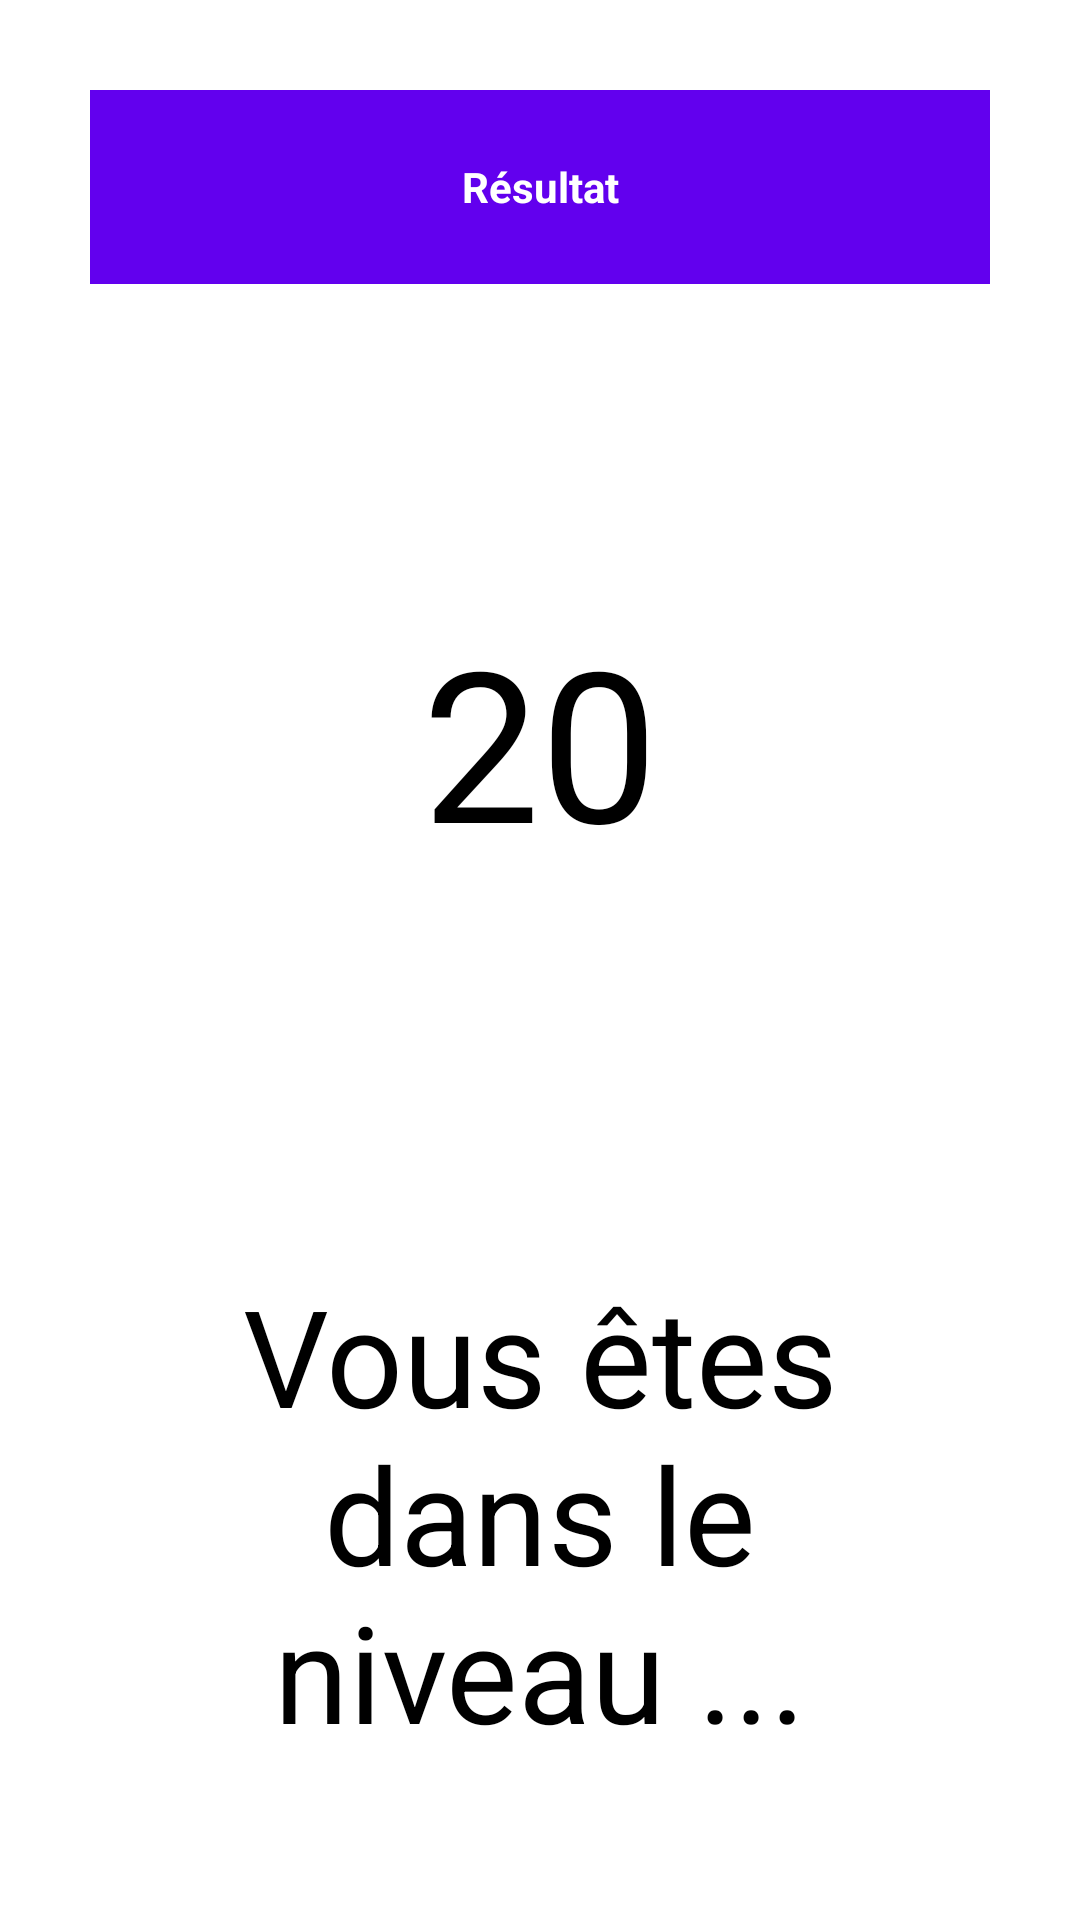

Reconstruct the res/layout file that produces this screen, plus the resources it refers to.
<!-- AndroidManifest.xml: application theme Theme.MasseCorporelle2b -->
<!-- res/layout/activity_result.xml -->
<?xml version="1.0" encoding="utf-8"?>
<LinearLayout
    xmlns:android="http://schemas.android.com/apk/res/android"
    xmlns:app="http://schemas.android.com/apk/res-auto"
    xmlns:tools="http://schemas.android.com/tools"
    android:layout_width="match_parent"
    android:layout_height="wrap_content"
    android:orientation="vertical"
    android:weightSum="4"
    tools:context=".MainActivity">

        <TextView
            android:layout_width="match_parent"
            android:layout_height="wrap_content"
            android:layout_margin="@dimen/main_margin"
            android:gravity="center"
            android:background="@color/purple_500"
            android:textColor="@color/white"
            android:text="@string/main_result_title"
            android:layout_weight="1"
            android:textStyle="bold" />

        <TextView
            android:layout_width="match_parent"
            android:layout_height="wrap_content"
            android:layout_margin="@dimen/main_margin"
            android:textSize="@dimen/main_TextSize"
            android:gravity="center"
            android:layout_weight="2"
            android:textColor="@color/black"
            android:text="@string/main_Valeur_IMC" />

        <TextView
            android:layout_width="match_parent"
            android:layout_height="wrap_content"
            android:layout_margin="@dimen/main_margin"
            android:textSize="45dp"
            android:gravity="center"
            android:textColor="@color/black"
            android:layout_weight="1"
            android:text="@string/main_Niveau_IMC" />







    </LinearLayout>
<!-- resources referenced by this layout -->
<resources>
  <dimen name="main_TextSize">70dp</dimen>
  <dimen name="main_margin">30dp</dimen>
  <string name="main_Niveau_IMC">Vous êtes dans le niveau ...</string>
  <string name="main_Valeur_IMC">20</string>
  <string name="main_result_title">Résultat</string>
  <style name="Theme.MasseCorporelle2b" parent="Theme.MaterialComponents.DayNight.DarkActionBar">
          
          <item name="colorPrimary">@color/purple_500</item>
          <item name="colorPrimaryVariant">@color/purple_700</item>
          <item name="colorOnPrimary">@color/white</item>
          
          <item name="colorSecondary">@color/teal_200</item>
          <item name="colorSecondaryVariant">@color/teal_700</item>
          <item name="colorOnSecondary">@color/black</item>
          
          <item name="android:statusBarColor">?attr/colorPrimaryVariant</item>
          
      </style>
  <!-- not gathered from this repository: default colours our renderer supplied (Android Studio template values) -->
  <color name="purple_500">#FF6200EE</color>
  <color name="purple_700">#FF3700B3</color>
  <color name="teal_200">#FF03DAC5</color>
  <color name="teal_700">#FF018786</color>
  <color name="black">#FF000000</color>
  <color name="white">#FFFFFFFF</color>
</resources>
